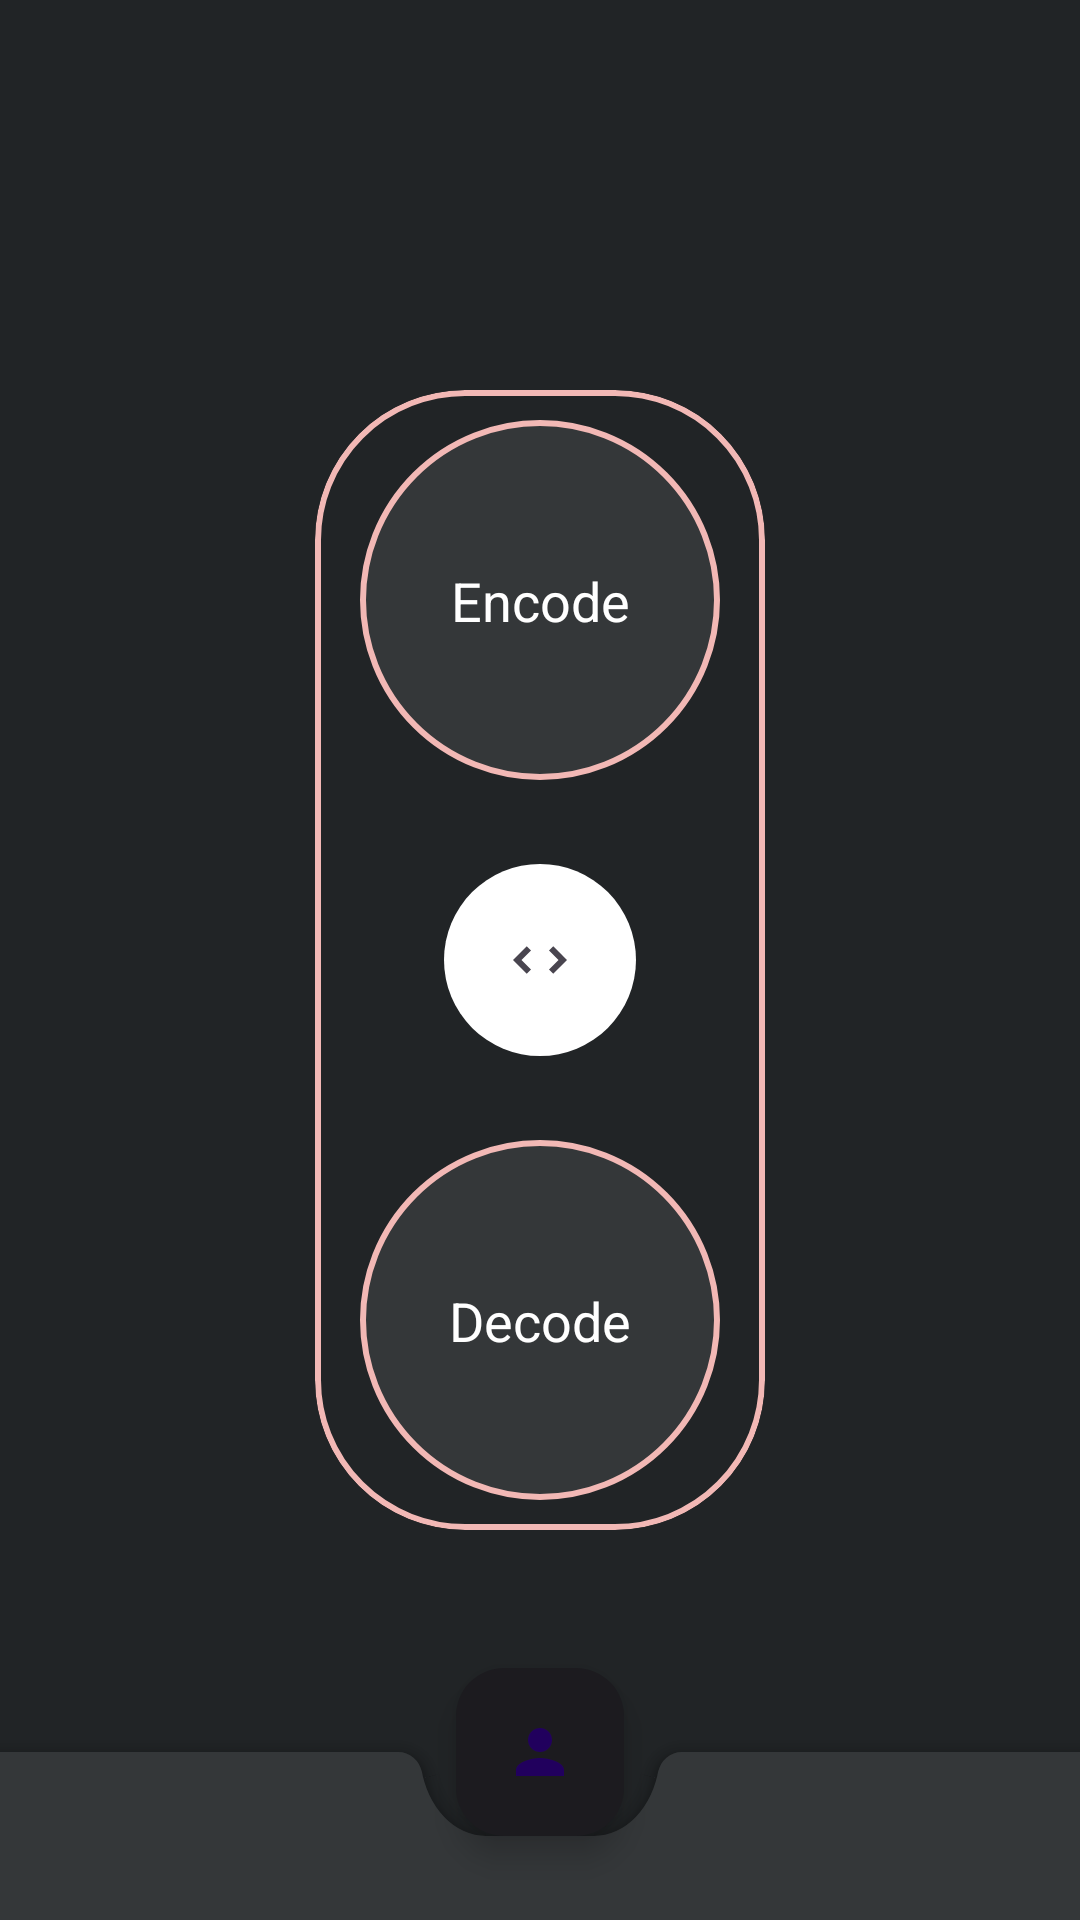

Reconstruct the res/layout file that produces this screen, plus the resources it refers to.
<!-- AndroidManifest.xml: application theme Theme.Stencrypt -->
<!-- res/layout/activity_home_page.xml -->
<?xml version="1.0" encoding="utf-8"?>
<androidx.constraintlayout.widget.ConstraintLayout xmlns:android="http://schemas.android.com/apk/res/android"
    xmlns:app="http://schemas.android.com/apk/res-auto"
    xmlns:tools="http://schemas.android.com/tools"
    android:layout_width="match_parent"
    android:layout_height="match_parent"
    android:orientation="vertical"
    android:background="#212426"
    tools:context=".HomePage">


    <com.google.android.material.card.MaterialCardView
        android:id="@+id/materialCardView"
        android:layout_width="150dp"
        android:layout_height="380dp"
        android:layout_gravity="center"
        android:backgroundTint="#212426"
        app:cardCornerRadius="50dp"
        app:strokeColor="#F2B8B5"
        app:strokeWidth="2dp"
        app:layout_constraintBottom_toBottomOf="parent"
        app:layout_constraintEnd_toEndOf="parent"
        app:layout_constraintStart_toStartOf="parent"
        app:layout_constraintTop_toTopOf="parent" />



    <ImageView
        android:id="@+id/imageView"
        android:layout_width="wrap_content"
        android:layout_height="wrap_content"
        android:layout_margin="10dp"
        android:background="@drawable/round_encode"
        app:layout_constraintEnd_toEndOf="@+id/materialCardView"
        app:layout_constraintStart_toStartOf="@+id/materialCardView"
        app:layout_constraintTop_toTopOf="@+id/materialCardView" />

    <ImageView
        android:id="@+id/imageView2"
        android:layout_width="wrap_content"
        android:layout_height="wrap_content"
        android:layout_margin="10dp"
        android:background="@drawable/round_encode"
        app:layout_constraintBottom_toBottomOf="@+id/materialCardView"
        app:layout_constraintEnd_toEndOf="@+id/materialCardView"
        app:layout_constraintStart_toStartOf="@+id/materialCardView" />




    <com.google.android.material.textview.MaterialTextView
        android:layout_width="wrap_content"
        android:layout_height="wrap_content"
        android:textColor="@color/white"
        android:text="Encode"
        android:textAppearance="@style/TextAppearance.AppCompat.Medium"
        app:layout_constraintBottom_toBottomOf="@+id/imageView"
        app:layout_constraintEnd_toEndOf="@+id/imageView"
        app:layout_constraintStart_toStartOf="@+id/imageView"
        app:layout_constraintTop_toTopOf="@+id/imageView" />

    <com.google.android.material.textview.MaterialTextView
        android:layout_width="wrap_content"
        android:layout_height="wrap_content"
        android:textColor="@color/white"
        android:text="Decode"
        android:textAppearance="@style/TextAppearance.AppCompat.Medium"
        app:layout_constraintBottom_toBottomOf="@+id/imageView2"
        app:layout_constraintEnd_toEndOf="@+id/imageView2"
        app:layout_constraintStart_toStartOf="@+id/imageView2"
        app:layout_constraintTop_toTopOf="@+id/imageView2" />

    <SeekBar
        android:id="@+id/seekBar"
        android:layout_width="match_parent"
        android:layout_height="100dp"
        android:progress="50"
        android:progressDrawable="@drawable/custom_seekbar_drawable"
        android:rotation="270"
        android:thumb="@drawable/custom_thumb"
        app:layout_constraintBottom_toBottomOf="@+id/imageView2"
        app:layout_constraintEnd_toEndOf="@+id/materialCardView"
        app:layout_constraintStart_toStartOf="@+id/materialCardView"
        app:layout_constraintTop_toTopOf="@+id/imageView" />

    <androidx.coordinatorlayout.widget.CoordinatorLayout
        android:id="@+id/coordinatorLayout"
        android:layout_width="match_parent"
        android:layout_height="match_parent"
        android:foregroundGravity="bottom">


        <com.google.android.material.bottomappbar.BottomAppBar
            android:id="@+id/bottomAppBar"
            style="@style/Widget.MaterialComponents.BottomAppBar.PrimarySurface"
            android:layout_width="match_parent"
            android:layout_height="wrap_content"
            android:layout_gravity="bottom"
            android:backgroundTint="#343739"
            app:fabAlignmentMode="center"
            app:fabAnimationMode="scale"
            app:fabCradleMargin="12dp"
            app:fabCradleRoundedCornerRadius="8dp" />

        <com.google.android.material.floatingactionbutton.FloatingActionButton
            android:id="@+id/fb_user_profile"
            android:layout_width="wrap_content"
            android:layout_height="wrap_content"
            android:backgroundTint="#1C1B1F"
            android:src="@drawable/person"
            app:layout_anchor="@id/bottomAppBar" />

    </androidx.coordinatorlayout.widget.CoordinatorLayout>
</androidx.constraintlayout.widget.ConstraintLayout>
<!-- resources referenced by this layout -->
<resources>
  <!-- drawable custom_thumb (drawable) -->
  <?xml version="1.0" encoding="utf-8"?>
  <layer-list xmlns:android="http://schemas.android.com/apk/res/android">
      <item>
  
          <shape android:shape="oval">
              <solid android:color="@color/white"/>
          </shape>
      </item>
  
      <item
  
          android:drawable="@drawable/ic_baseline_unfold_more_24"
          android:bottom="20dp"
          android:left="20dp"
          android:right="20dp"
          android:top="20dp">
          <rotate
              android:fromDegrees="0"
              android:toDegrees="45"
              android:pivotX="50%"
              android:pivotY="50%" />
      </item>
  </layer-list>
  <!-- drawable person (drawable) -->
  <vector android:height="24dp" android:tint="#D0BCFF"
      android:viewportHeight="24" android:viewportWidth="24"
      android:width="24dp" xmlns:android="http://schemas.android.com/apk/res/android">
      <path android:fillColor="@android:color/white" android:pathData="M12,12c2.21,0 4,-1.79 4,-4s-1.79,-4 -4,-4 -4,1.79 -4,4 1.79,4 4,4zM12,14c-2.67,0 -8,1.34 -8,4v2h16v-2c0,-2.66 -5.33,-4 -8,-4z"/>
  </vector>
  <!-- drawable round_encode (drawable) -->
  <?xml version="1.0" encoding="utf-8"?>
  <shape
      xmlns:android="http://schemas.android.com/apk/res/android"
      android:shape="oval">
  
          <solid
              android:color="#343739"/>
  <stroke
      android:color="#F2B8B5"
      android:width="2dp"/>
      <size
          android:width="120dp"
          android:height="120dp"/>
  </shape>
  <style name="Theme.Stencrypt" parent="Theme.Material3.Light.NoActionBar">
          
          <item name="colorPrimary">@color/purple_500</item>
          <item name="colorPrimaryVariant">@color/purple_700</item>
          <item name="colorOnPrimary">@color/white</item>
          
          <item name="colorSecondary">@color/teal_200</item>
          <item name="colorSecondaryVariant">@color/teal_700</item>
          <item name="colorOnSecondary">@color/black</item>
          
          <item name="android:statusBarColor" tools:targetApi="l">?attr/colorPrimaryVariant</item>
          
      </style>
  <!-- drawable ic_baseline_unfold_more_24 (drawable) -->
  <vector xmlns:android="http://schemas.android.com/apk/res/android"
      android:width="24dp"
      android:height="24dp"
      android:viewportWidth="24"
      android:viewportHeight="24"
      android:tint="?attr/colorControlNormal">
    <path
        android:fillColor="@android:color/black"
        android:pathData="M12,5.83L15.17,9l1.41,-1.41L12,3 7.41,7.59 8.83,9 12,5.83zM12,18.17L8.83,15l-1.41,1.41L12,21l4.59,-4.59L15.17,15 12,18.17z"/>
  </vector>
  <!-- not gathered from this repository: default colours our renderer supplied (Android Studio template values) -->
  <color name="purple_500">#FF6200EE</color>
  <color name="purple_700">#FF3700B3</color>
  <color name="teal_200">#FF03DAC5</color>
  <color name="teal_700">#FF018786</color>
  <color name="black">#FF000000</color>
  <color name="white">#FFFFFFFF</color>
</resources>
